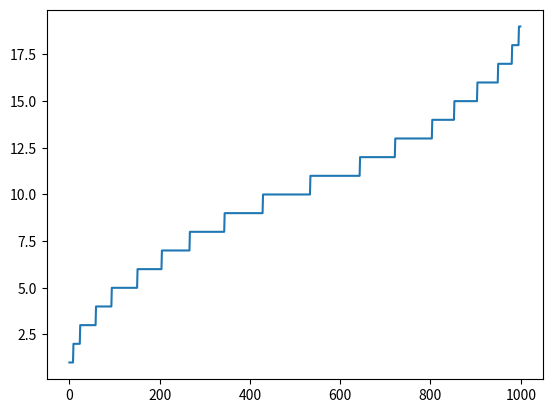

Generate this figure with matplotlib:
import numpy as np
import matplotlib.pyplot as plt

np.random.seed(1)
random_array = np.random.randint(1,101, size=(1000))

count_ls = []

def game_core(number, step=10):
    count = 0
    predict = 0
    while number != predict:
        count+=1
        if number > predict:
            predict+=step
        else:
            predict-=1
    return count

for number in random_array:
    count_ls.append(game_core(number))

# print(random_array[0:15])
# print(np.mean(count_ls))
count_ls.sort()
print(count_ls)

cnt = [x for x in range(len(count_ls))]

plt.plot(cnt, count_ls)
plt.show()




